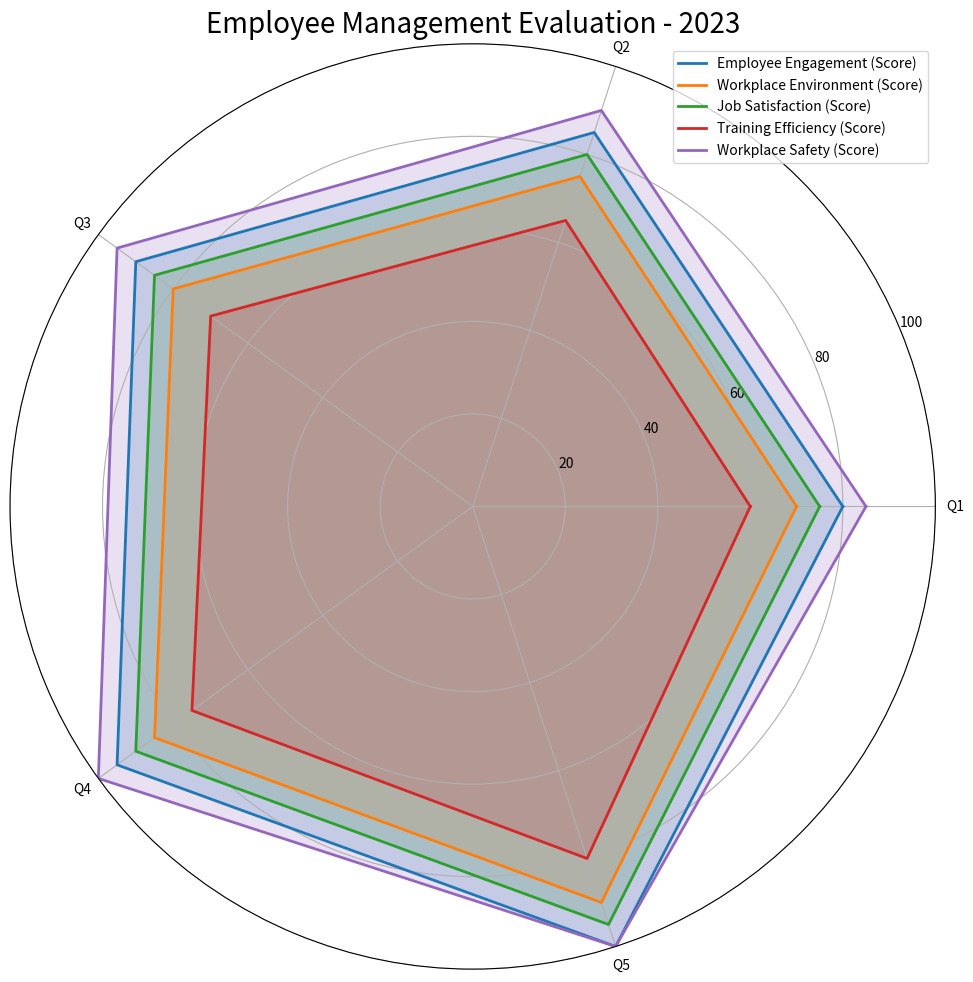

Reproduce this figure in Python. (Note: this script raises an exception after producing the figure.)

import matplotlib.pyplot as plt
import numpy as np

data_labels = ['Q1', 'Q2', 'Q3', 'Q4', 'Q5']
line_labels = ['Employee Engagement (Score)', 'Workplace Environment (Score)', 'Job Satisfaction (Score)', 'Training Efficiency (Score)', 'Workplace Safety (Score)']
data = np.array([[80, 85, 90, 95, 100], [70, 75, 80, 85, 90], [75, 80, 85, 90, 95], [60, 65, 70, 75, 80], [85, 90, 95, 100, 100]])

data = np.concatenate((data, data[:, 0:1]), axis=1)
angles = np.linspace(0, 2 * np.pi, len(data_labels) + 1, endpoint=True)

fig = plt.figure(figsize=(12, 10))
ax = fig.add_subplot(polar=True)
ax.set_thetagrids(angles[:-1] * 180/np.pi, data_labels)
ax.set_ylim(0, 100)

for i in range(len(line_labels)):
    ax.plot(angles, data[i], label=line_labels[i], linewidth=2)
    ax.fill(angles, data[i], alpha=0.2)

ax.legend(loc='upper right')
plt.title('Employee Management Evaluation - 2023', fontsize=20)
ax.grid(True)

plt.tight_layout()
plt.savefig('/cpfs01/user/yehancheng/workspace/datasets/SimChartV2/demo/radar/png/9_202312262320.png')
plt.clf()
